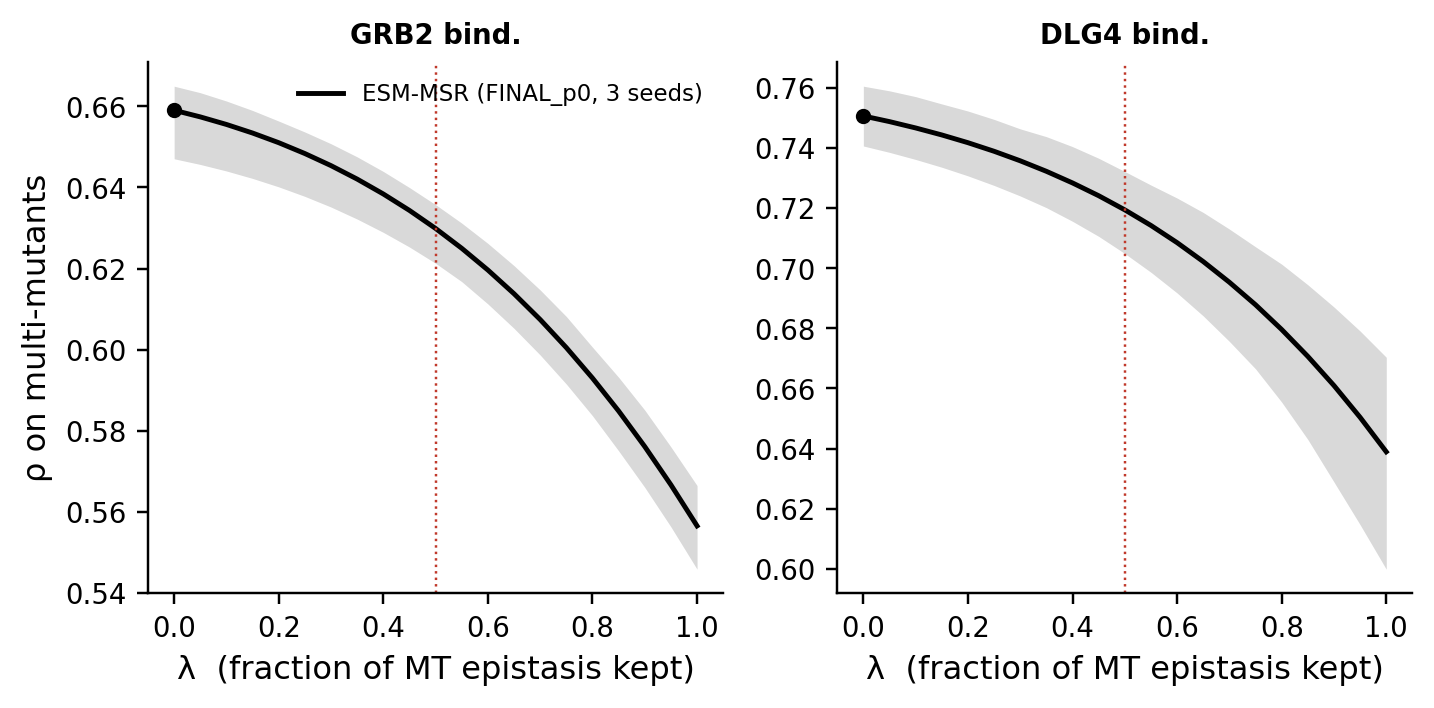

The data file committed next to this chart (first rows):
checkpoint, dataset, n, rho_lam0, rho_lam05, rho_lam1, best_lambda, rho_best, gap_05_to_best, gap_lo, gap_hi
ESM-MSR (FINAL_p0, 3 seeds), GRB2_HUMAN_Faure_2021_binding_domain, 32786, 0.6590, 0.6299, 0.5566, 0.0000, 0.6590, 0.0291, 0.0255, 0.0325
ESM-MSR (FINAL_p0, 3 seeds), DLG4_HUMAN_Faure_2021_binding_domain, 6810, 0.7506, 0.7194, 0.6389, 0.0000, 0.7506, 0.0312, 0.0236, 0.0410
